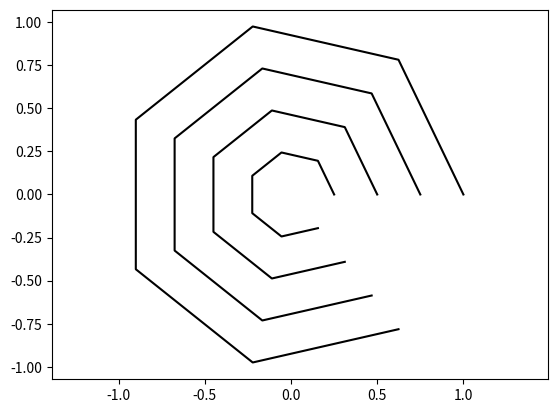

Reproduce this figure in Python.
import numpy as np
import matplotlib.pyplot as plt

class HeptagonCreator:
    def __init__(self, radius, center=(0, 0), num_heptagons=4):
        self.radius = radius
        self.center = center
        self.num_heptagons = num_heptagons
        self.labels = []

    def regular_heptagon(self, radius):
        """Generate coordinates for a regular heptagon."""
        angles = np.linspace(0, 2 * np.pi, 8)[:-1]
        x = radius * np.cos(angles) + self.center[0]
        y = radius * np.sin(angles) + self.center[1]
        return x, y

    def generate_heptagons(self):
        """Generate coordinates for concentric heptagons."""
        heptagons = []
        for i in range(self.num_heptagons):
            smaller_radius = self.radius * (1 - i / self.num_heptagons)
            x, y = self.regular_heptagon(smaller_radius)
            heptagons.append((x, y))
        return heptagons

    def plot_heptagons(self):
        """Plot concentric heptagons."""
        heptagons = self.generate_heptagons()
        for x, y in heptagons:
            plt.plot(x, y, color='black')  # Paint borders

        # Set axis equal and remove grid
        plt.axis('equal')
        plt.grid(False)

        # Show plot
        plt.show()

# Parameters
radius = 1  # Radius of the largest heptagon
num_heptagons = 4  # Number of concentric heptagons

# Create HeptagonCreator instance
creator = HeptagonCreator(radius, num_heptagons=num_heptagons)

# Plot concentric heptagons
creator.plot_heptagons()
